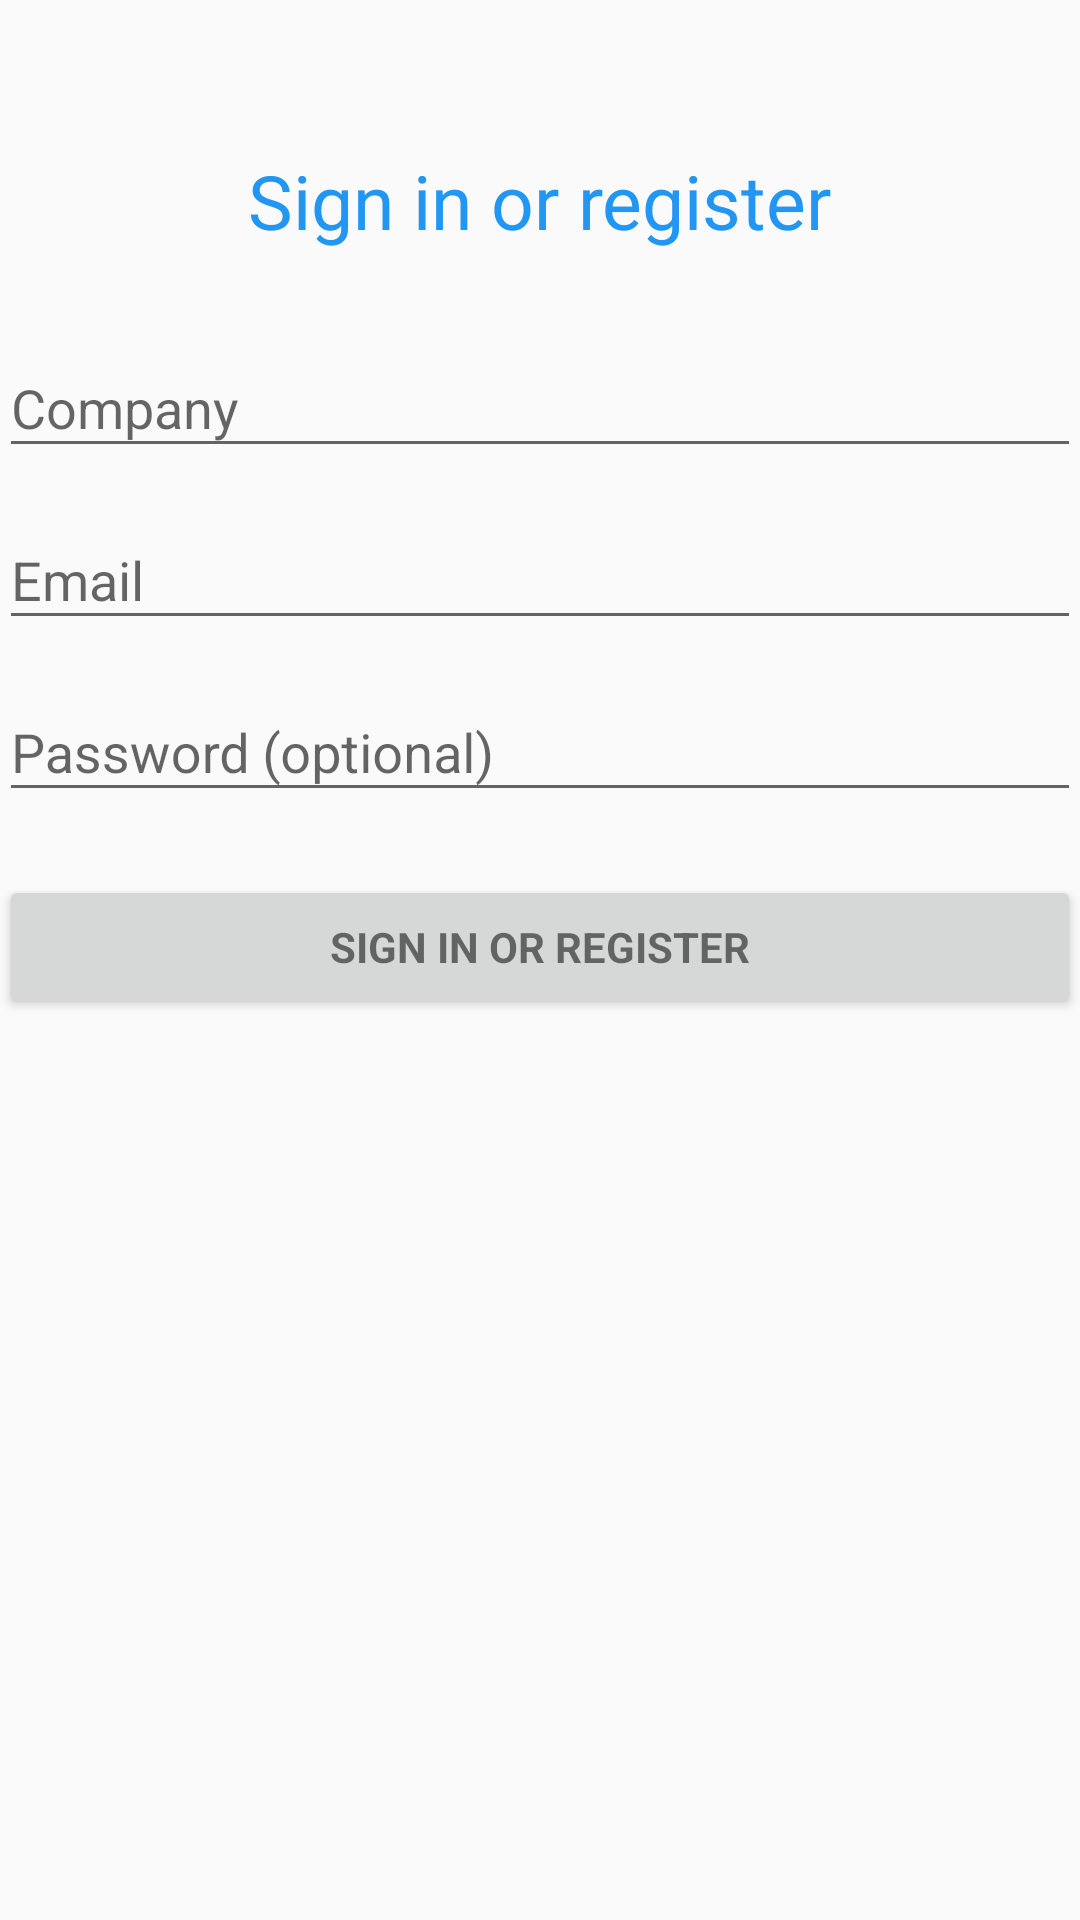

Here is an Android app screen rendered from its layout file. Give the layout XML and the strings, colors and styles it references.
<!-- AndroidManifest.xml: application theme AppTheme -->
<!-- res/layout/activity_login.xml -->
<LinearLayout xmlns:android="http://schemas.android.com/apk/res/android"
    xmlns:tools="http://schemas.android.com/tools"
    android:layout_width="match_parent"
    android:layout_height="match_parent"
    android:gravity="center_horizontal"
    android:orientation="vertical"
    android:paddingBottom="@dimen/activity_vertical_margin"
    android:paddingLeft="@dimen/activity_horizontal_margin"
    android:paddingRight="@dimen/activity_horizontal_margin"
    android:paddingTop="50dp"
    tools:context="com.plunner.plunner.activities.activities.LoginActivity">

    
    <ProgressBar
        android:id="@+id/login_progress"
        style="?android:attr/progressBarStyleLarge"
        android:layout_width="wrap_content"
        android:layout_height="wrap_content"
        android:layout_marginBottom="8dp"
        android:visibility="gone" />

    <TextView
        android:layout_width="wrap_content"
        android:layout_height="wrap_content"
        android:textAppearance="@style/TextAppearance.AppCompat.Large"
        android:textColor="@color/colorPrimary"
        android:text="@string/action_sign_in"
        android:id="@+id/textView"
        android:layout_marginBottom="20dp"
        android:textSize="25sp" />

    <ScrollView
        android:id="@+id/login_form"
        android:layout_width="match_parent"
        android:layout_height="match_parent">

        <LinearLayout
            android:id="@+id/email_login_form"
            android:layout_width="match_parent"
            android:layout_height="wrap_content"
            android:orientation="vertical">

            <android.support.design.widget.TextInputLayout
                android:layout_width="match_parent"
                android:layout_height="wrap_content"
                android:layout_marginBottom="5dp">

                <EditText
                    android:id="@+id/company"
                    android:layout_width="match_parent"
                    android:layout_height="wrap_content"
                    android:hint="@string/prompt_company"
                    android:inputType="text"
                    android:maxLines="1"
                    android:singleLine="true" />

            </android.support.design.widget.TextInputLayout>

            <android.support.design.widget.TextInputLayout
                android:layout_width="match_parent"
                android:layout_height="wrap_content"
                android:layout_marginBottom="5dp">

            <AutoCompleteTextView
                    android:id="@+id/email"
                    android:layout_width="match_parent"
                    android:layout_height="wrap_content"
                    android:hint="@string/prompt_email"
                    android:inputType="textEmailAddress"
                    android:maxLines="1"
                    android:singleLine="true" />

            </android.support.design.widget.TextInputLayout>

            <android.support.design.widget.TextInputLayout
                android:layout_width="match_parent"
                android:layout_height="wrap_content"
                android:layout_marginBottom="5dp">

                <EditText
                    android:id="@+id/password"
                    android:layout_width="match_parent"
                    android:layout_height="wrap_content"
                    android:hint="@string/prompt_password"
                    android:imeActionId="@+id/login"
                    android:imeActionLabel="@string/action_sign_in_short"
                    android:imeOptions="actionUnspecified"
                    android:inputType="textPassword"
                    android:maxLines="1"
                    android:singleLine="true" />

            </android.support.design.widget.TextInputLayout>

            <Button
                android:id="@+id/email_sign_in_button"
                style="?android:textAppearanceSmall"
                android:layout_width="match_parent"
                android:layout_height="wrap_content"
                android:layout_marginTop="16dp"
                android:text="@string/action_sign_in"
                android:textStyle="bold" />

        </LinearLayout>
    </ScrollView>
</LinearLayout>
<!-- resources referenced by this layout -->
<resources>
  <color name="colorPrimary">#2196F3</color>
  <string name="action_sign_in">Sign in or register</string>
  <string name="action_sign_in_short">Sign in</string>
  <string name="prompt_company">Company</string>
  <string name="prompt_email">Email</string>
  <string name="prompt_password">Password (optional)</string>
  <style name="AppTheme" parent="Theme.AppCompat.Light.DarkActionBar">
          
          <item name="colorPrimary">@color/colorPrimary</item>
          <item name="colorPrimaryDark">@color/colorPrimaryDark</item>
          <item name="colorAccent">@color/colorAccent</item>
      </style>
  <color name="colorPrimaryDark">#1E88E5</color>
  <color name="colorAccent">#F0FE80</color>
</resources>
